Run: headless pygame with SDL's dummy video driver; simulated clock (each Clock.tick advances the game by its frame time, no real sleeping); random seed 0; keys injected as events and as key.get_pressed() state; mouse plan: one left click at the window centre at the start of phase 2, then a move to the lower-right quarter at the start of phase 3.
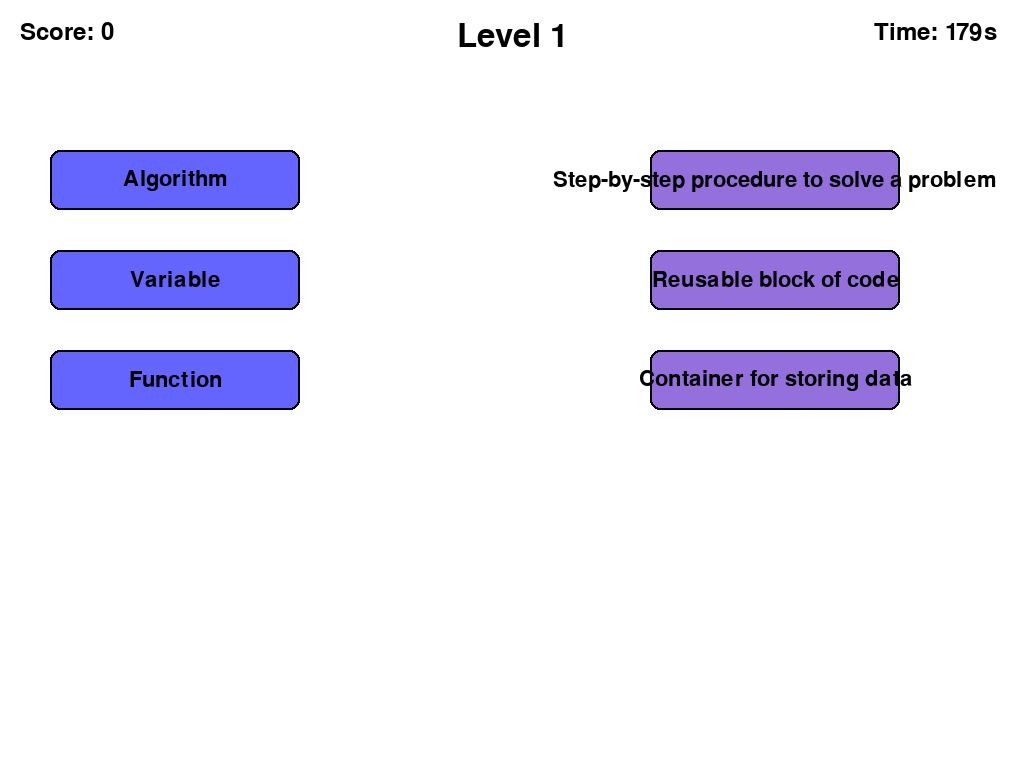
Frame 1 of 4 · flips 1–60 · no input
Frame 2 of 4 · flips 61–180 · clicked the window centre · tapped SPACE, RETURN · held RIGHT (→), D · screen unchanged from frame 1, image omitted
Frame 3 of 4 · flips 181–300 · moved the mouse to the lower-right quarter · held DOWN (↓), S · screen unchanged from frame 2, image omitted
Frame 4 of 4 · flips 301–420 · held LEFT (←), A, UP (↑), W · screen unchanged from frame 3, image omitted

The pygame program that drew these frames:

import pygame
import random
import time

# Initialize Pygame and mixer
pygame.init()
pygame.mixer.init()

# Constants
WINDOW_WIDTH = 1024
WINDOW_HEIGHT = 768
CARD_WIDTH = 250
CARD_HEIGHT = 60

# Colors
WHITE = (255, 255, 255)
BLACK = (0, 0, 0)
BLUE = (100, 100, 255)
GREEN = (100, 255, 100)
RED = (255, 100, 100)
PURPLE = (147, 112, 219)

# Game setup
screen = pygame.display.set_mode((WINDOW_WIDTH, WINDOW_HEIGHT))
pygame.display.set_caption("Advanced Termino - Learning Game")
clock = pygame.time.Clock()

# Fonts
title_font = pygame.font.Font(None, 48)
font = pygame.font.Font(None, 32)
score_font = pygame.font.Font(None, 36)

# Game levels
LEVELS = {
    1: {
        "Algorithm": "Step-by-step procedure to solve a problem",
        "Variable": "Container for storing data",
        "Function": "Reusable block of code",
    },
    2: {
        "Loop": "Structure to repeat code",
        "Array": "Ordered collection of items",
        "Class": "Blueprint for creating objects",
    }
}

class DraggableItem:
    def __init__(self, text, x, y, is_term=True):
        self.text = text
        self.rect = pygame.Rect(x, y, CARD_WIDTH, CARD_HEIGHT)
        self.original_pos = (x, y)
        self.dragging = False
        self.matched = False
        self.is_term = is_term
        self.highlight = False
    
    def draw(self, surface):
        if self.highlight:
            color = RED
        elif self.matched:
            color = GREEN
        else:
            color = BLUE if self.is_term else PURPLE
            
        pygame.draw.rect(surface, color, self.rect, border_radius=10)
        pygame.draw.rect(surface, BLACK, self.rect, 2, border_radius=10)
        
        text_surface = font.render(self.text, True, BLACK)
        text_rect = text_surface.get_rect(center=self.rect.center)
        surface.blit(text_surface, text_rect)

    def reset_position(self):
        self.rect.topleft = self.original_pos
        
    def handle_event(self, event):
        if event.type == pygame.MOUSEBUTTONDOWN:
            if self.rect.collidepoint(event.pos):
                self.dragging = True
                return True
        elif event.type == pygame.MOUSEBUTTONUP:
            self.dragging = False
        elif event.type == pygame.MOUSEMOTION and self.dragging:
            self.rect.move_ip(event.rel)
        return False

class Game:
    def __init__(self):
        self.score = 0
        self.level = 1
        self.term_items = []
        self.definition_items = []
        self.start_time = time.time()
        self.game_duration = 180  # 3 minutes
        self.setup_level()

    def setup_level(self):
        self.term_items.clear()
        self.definition_items.clear()
        
        terms = LEVELS[self.level]
        y_pos = 150
        for term, definition in terms.items():
            self.term_items.append(DraggableItem(term, 50, y_pos, True))
            self.definition_items.append(DraggableItem(definition, 650, y_pos, False))
            y_pos += 100

        # Randomize definition positions
        random.shuffle(self.definition_items)
        y_pos = 150
        for item in self.definition_items:
            item.rect.x = 650
            item.rect.y = y_pos
            item.original_pos = (650, y_pos)
            y_pos += 100

    def draw(self, screen):
        screen.fill(WHITE)
        
        # Draw title
        title = title_font.render(f"Level {self.level}", True, BLACK)
        screen.blit(title, (WINDOW_WIDTH//2 - title.get_width()//2, 20))
        
        # Draw score
        score_text = score_font.render(f"Score: {self.score}", True, BLACK)
        screen.blit(score_text, (20, 20))
        
        # Draw timer
        elapsed_time = time.time() - self.start_time
        remaining_time = max(0, self.game_duration - elapsed_time)
        timer_text = score_font.render(f"Time: {int(remaining_time)}s", True, BLACK)
        screen.blit(timer_text, (WINDOW_WIDTH - 150, 20))
        
        # Draw items
        for item in self.term_items + self.definition_items:
            item.draw(screen)

    def run(self):
        running = True
        while running:
            screen.fill(WHITE)
            
            for event in pygame.event.get():
                if event.type == pygame.QUIT:
                    running = False
                
                # Handle dragging events
                for item in self.term_items:
                    if not item.matched:
                        if item.handle_event(event):
                            break
                        
                        if event.type == pygame.MOUSEBUTTONUP and item.dragging:
                            matched = False
                            for def_item in self.definition_items:
                                if item.rect.colliderect(def_item.rect):
                                    if LEVELS[self.level][item.text] == def_item.text:
                                        item.matched = True
                                        def_item.matched = True
                                        self.score += 100
                                        matched = True
                                        
                                        # Check if level is complete
                                        if all(term.matched for term in self.term_items):
                                            self.level += 1
                                            if self.level <= len(LEVELS):
                                                self.setup_level()
                                            else:
                                                running = False
                                    break
                            
                            if not matched:
                                item.reset_position()
            
            # Check if time is up
            if time.time() - self.start_time >= self.game_duration:
                running = False
            
            self.draw(screen)
            pygame.display.flip()
            clock.tick(60)

if __name__ == "__main__":
    game = Game()
    game.run()
    pygame.quit()
